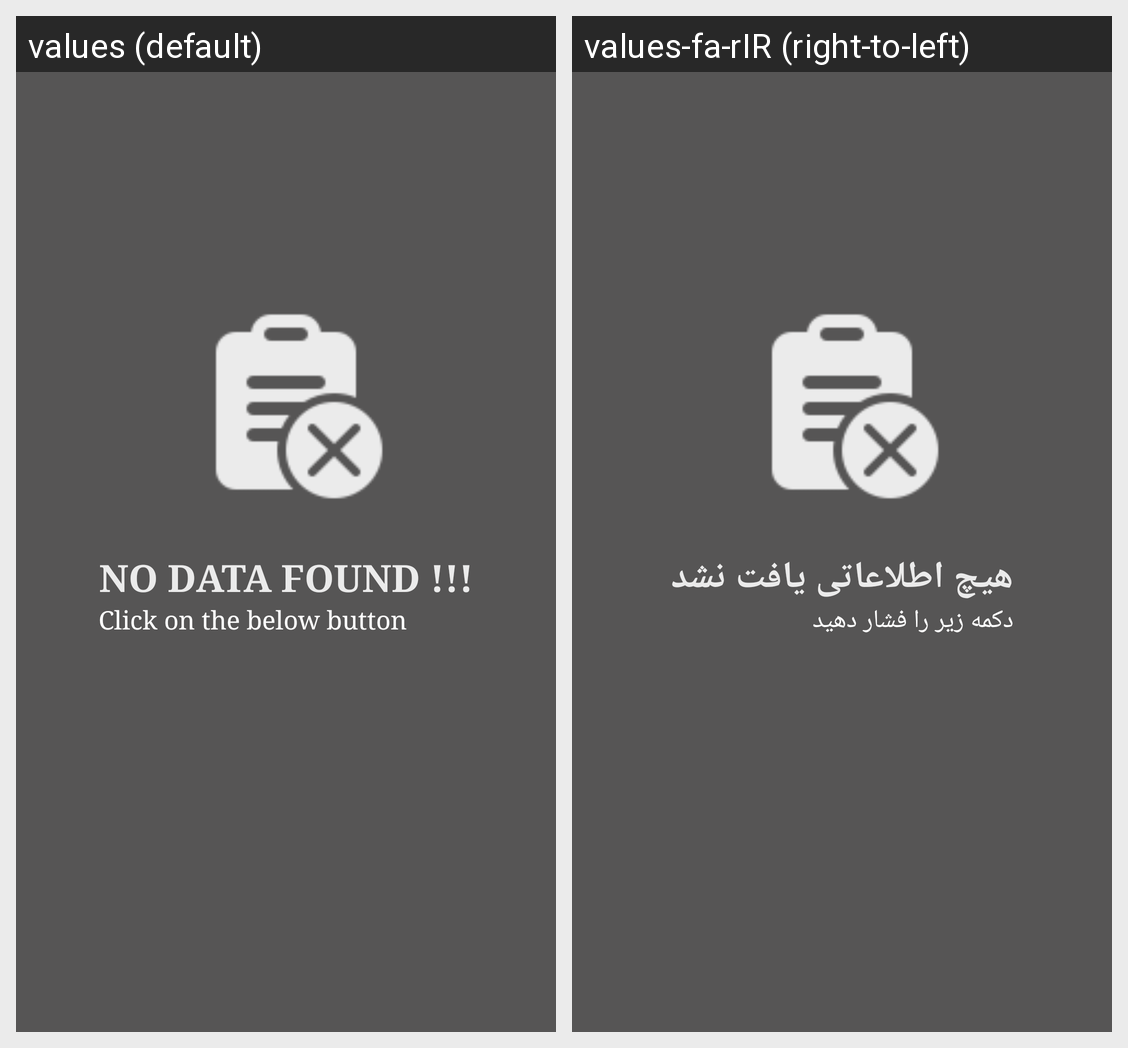

Locale-by-locale string values for the Android screen shown in this grid:
Android screen res/layout/no_data_layout.xml rendered under 2 locales, left to right: values (default), values-fa-rIR (right-to-left). Device: Nexus 5 (rendered at 1080×1920; each locale shown at half size, 540×960, under a caption strip naming it); theme Theme.RoadMaintenance.
Strings drawn on this screen, with the default value and each locale's value (text and hints the layout hard-codes, and strings that could not be matched under every locale, appear in the picture but are not listed):

no_data_found
  values: NO DATA FOUND !!!
  values-fa-rIR: هیچ اطلاعاتی یافت نشد

guide_user_to_add_data
  values: Click on the below button
  values-fa-rIR: دکمه زیر را فشار دهید
